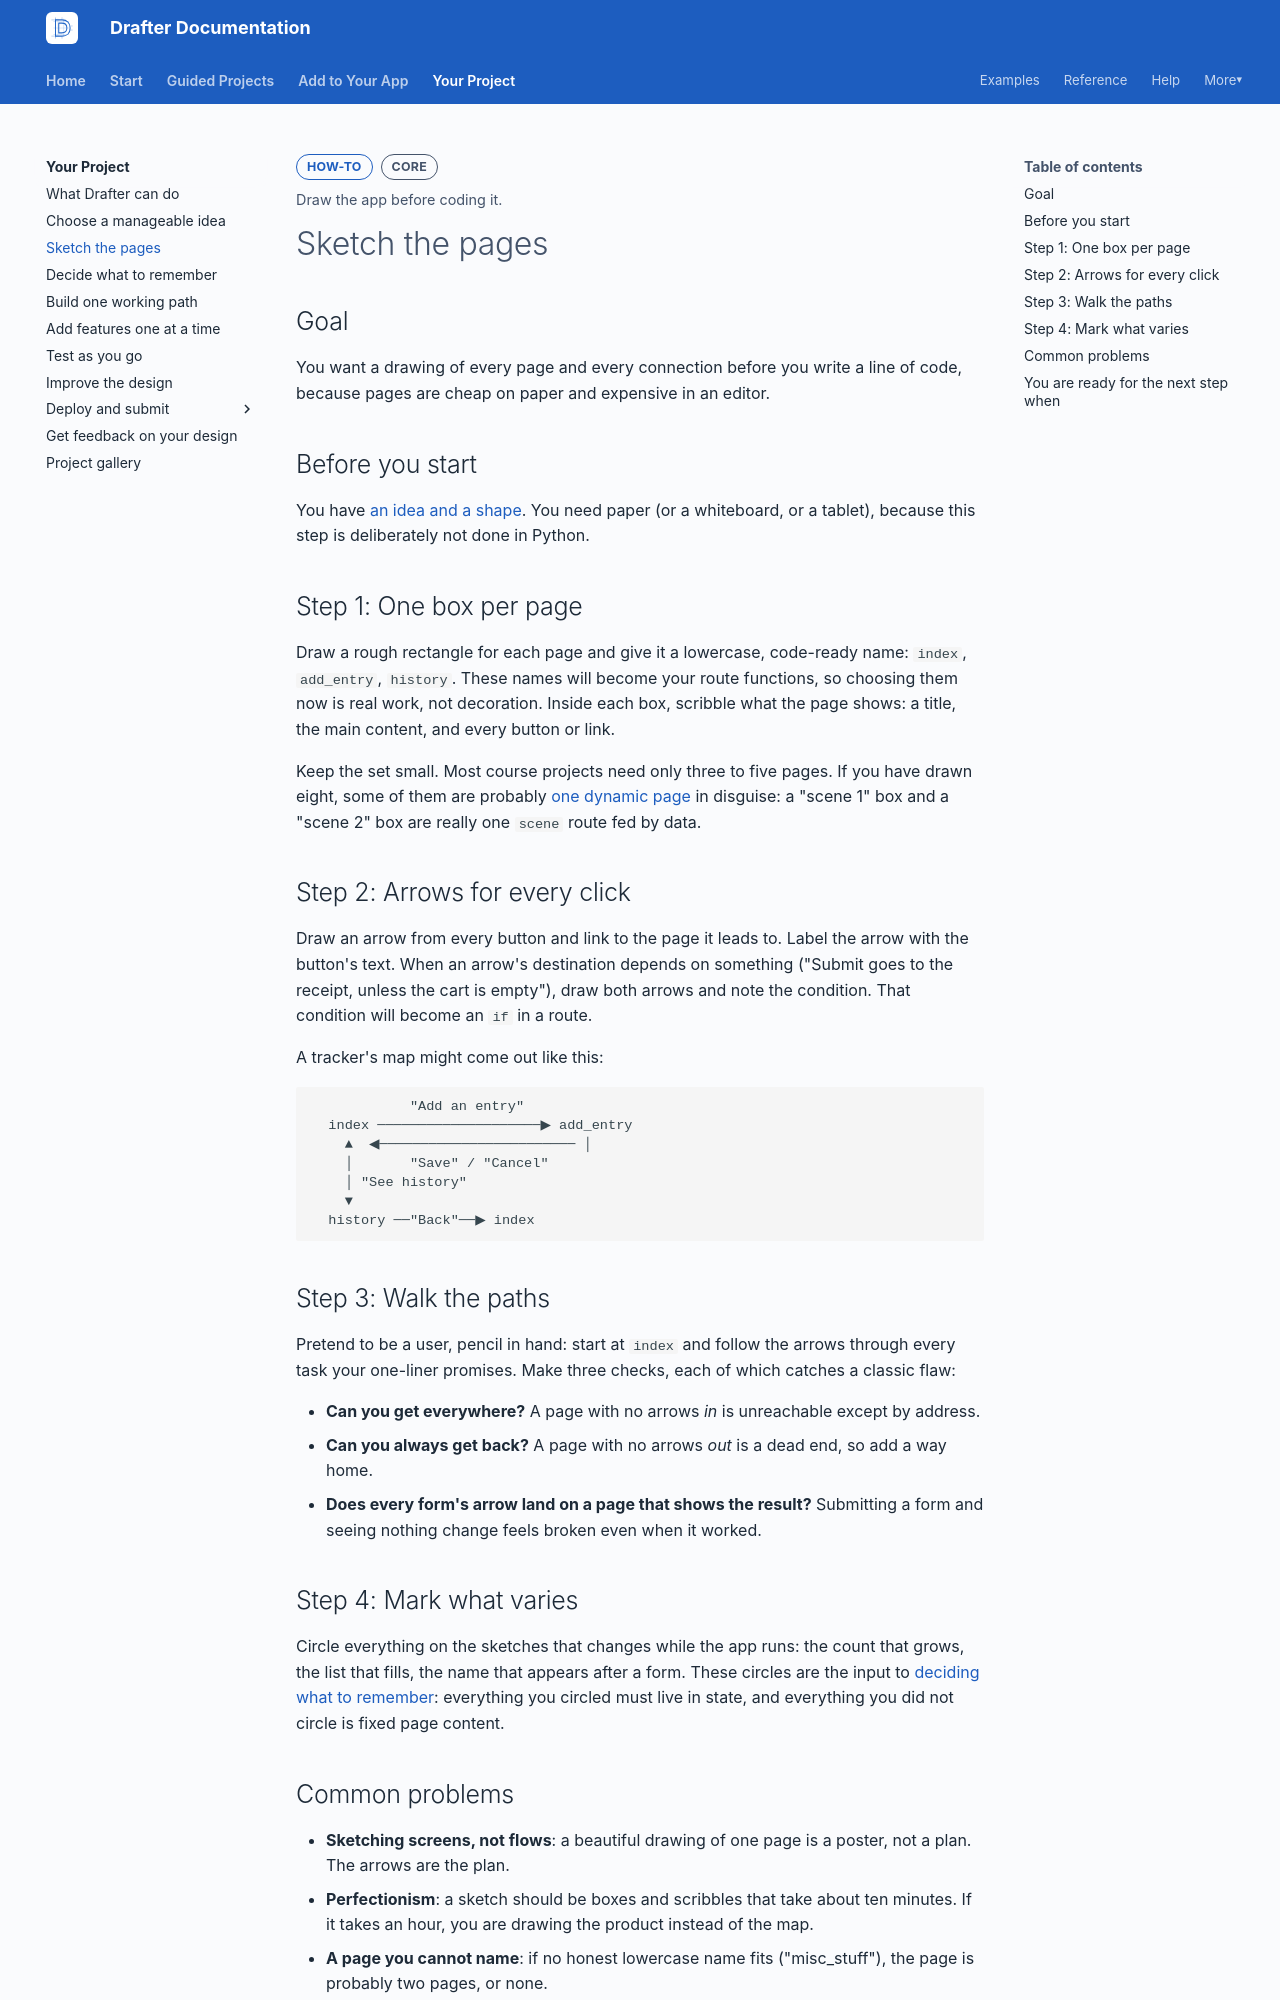

repository: drafter-edu/drafter · page: your-project/sketch-the-pages/index.html · generator: mkdocs

---
page_type: how-to
title: Sketch the pages
level: L2
audience: S
priority: P1
prereqs: [your-project/choose-an-idea]
symbols: []
outcome: Draw the app before coding it.
---

# Sketch the pages

## Goal

You want a drawing of every page and every connection before you
write a line of code, because pages are cheap on paper and
expensive in an editor.

## Before you start

You have [an idea and a shape](choose-an-idea.md). You need paper
(or a whiteboard, or a tablet), because this step is deliberately
not done in Python.

## Step 1: One box per page

Draw a rough rectangle for each page and give it a lowercase,
code-ready name: `index`, `add_entry`, `history`. These names will
become your route functions, so choosing them now is real work,
not decoration. Inside each box, scribble what the page shows: a
title, the main content, and every button or link.

Keep the set small. Most course projects need only three to five
pages. If you have drawn eight, some of them are probably
[one dynamic page](../concepts/dynamic-pages.md) in disguise: a
"scene 1" box and a "scene 2" box are really one `scene` route fed
by data.

## Step 2: Arrows for every click

Draw an arrow from every button and link to the page it leads to.
Label the arrow with the button's text. When an arrow's destination
depends on something ("Submit goes to the receipt, unless the cart
is empty"), draw both arrows and note the condition. That
condition will become an `if` in a route.

A tracker's map might come out like this:

```text
            "Add an entry"
  index ────────────────────▶ add_entry
    ▲  ◀──────────────────────── │
    │       "Save" / "Cancel"
    │ "See history"
    ▼
  history ──"Back"──▶ index
```

## Step 3: Walk the paths

Pretend to be a user, pencil in hand: start at `index` and follow
the arrows through every task your one-liner promises. Make three
checks, each of which catches a classic flaw:

- **Can you get everywhere?** A page with no arrows *in* is
  unreachable except by address.
- **Can you always get back?** A page with no arrows *out* is a
  dead end, so add a way home.
- **Does every form's arrow land on a page that shows the result?**
  Submitting a form and seeing nothing change feels broken even
  when it worked.

## Step 4: Mark what varies

Circle everything on the sketches that changes while the app runs:
the count that grows, the list that fills, the name that appears
after a form. These circles are the input to
[deciding what to remember](plan-your-data.md): everything you
circled must live in state, and everything you did not circle is
fixed page content.
